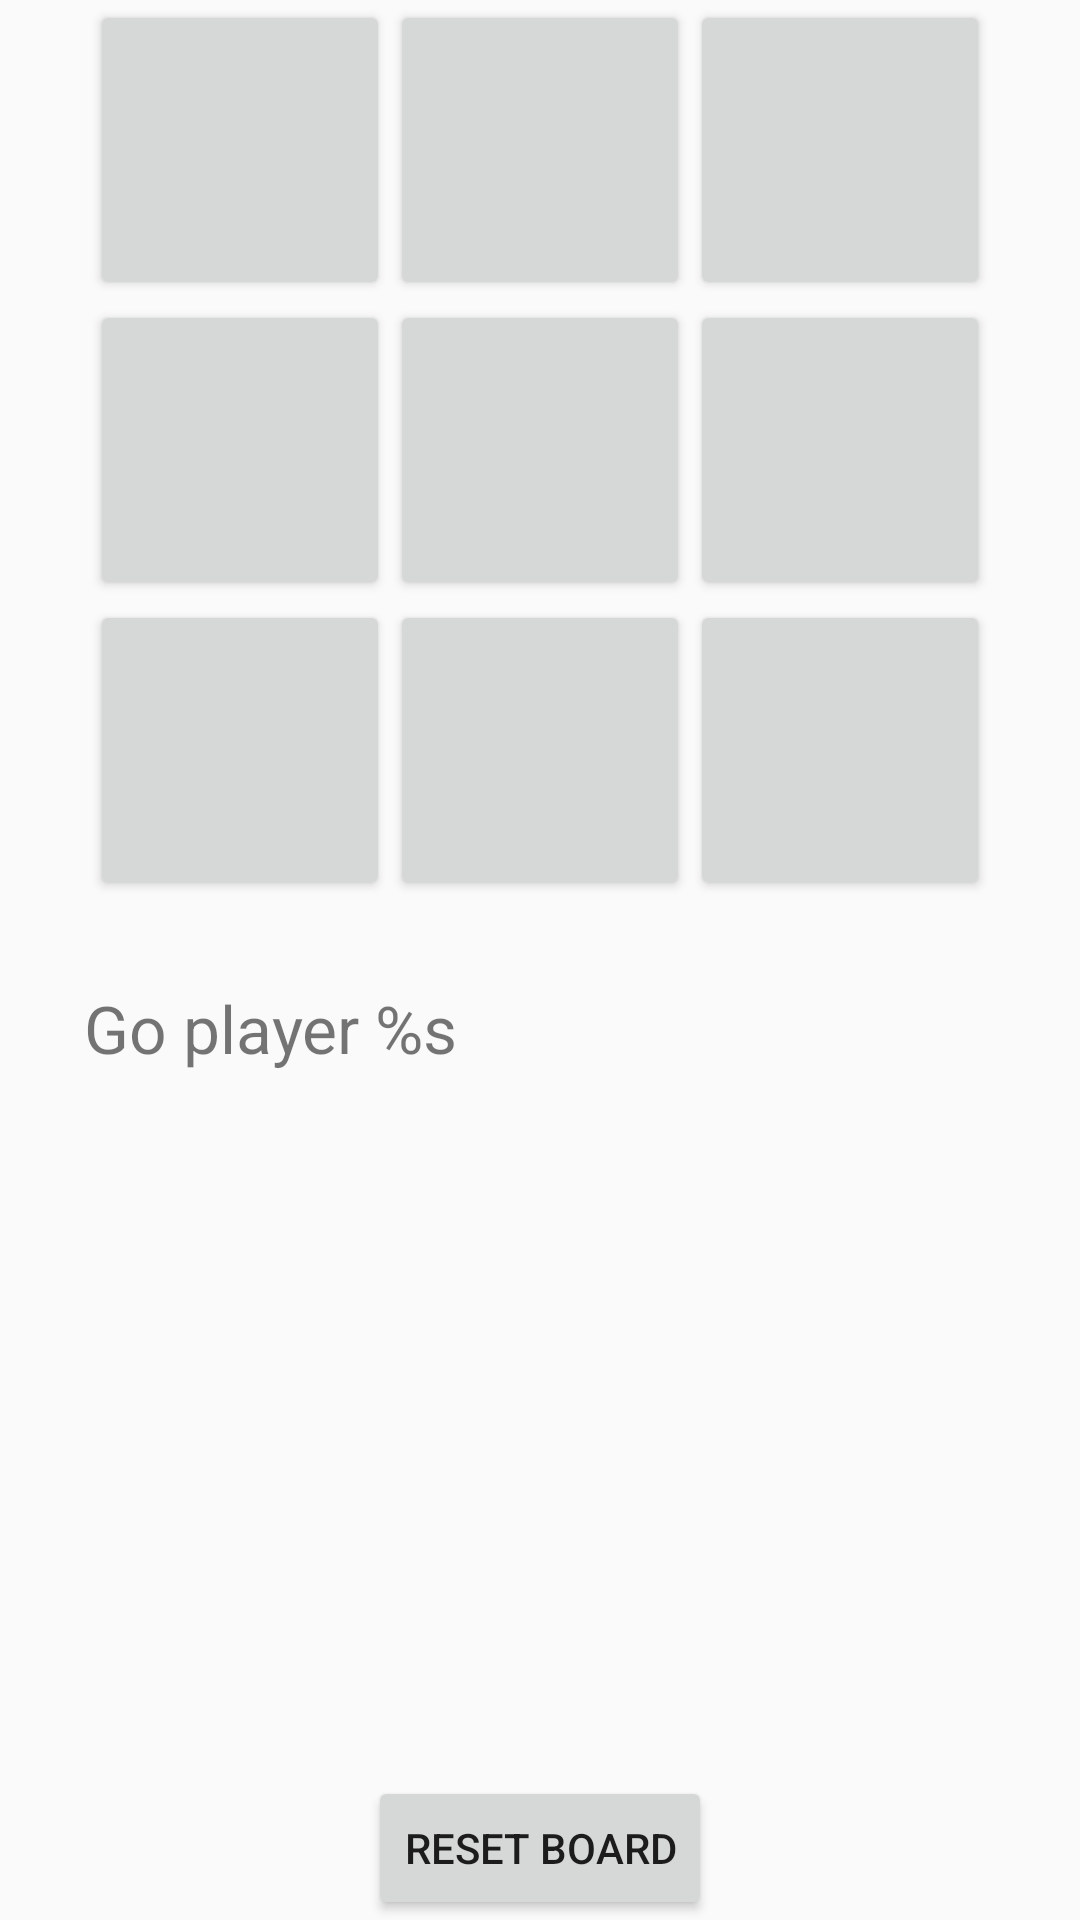

Here is an Android app screen rendered from its layout file. Give the layout XML and the strings, colors and styles it references.
<!-- AndroidManifest.xml: application theme AppTheme -->
<!-- res/layout/fragment_main.xml -->
<?xml version="1.0" encoding="utf-8"?>
<LinearLayout xmlns:android="http://schemas.android.com/apk/res/android"
    xmlns:tools="http://schemas.android.com/tools"
    android:orientation="vertical"
    android:layout_width="match_parent"
    android:layout_height="match_parent"
    android:id="@+id/tictacFragment">

    <GridLayout
        android:id="@+id/gridView"
        android:layout_width="300dp"
        android:layout_height="300dp"
        android:columnCount="3"
        android:layout_gravity="center_vertical|center_horizontal">

        <Button
            android:layout_height="100dp"
            android:id="@+id/btn1"
            android:layout_rowWeight="1"
            android:layout_columnWeight="1"
            android:layout_width="100dp"
            android:gravity="center"
            android:textSize="36sp" />

        <Button
            android:layout_height="100dp"
            android:id="@+id/btn2"
            android:layout_rowWeight="1"
            android:layout_columnWeight="1"
            android:layout_width="100dp"
            android:gravity="center"
            android:textSize="36sp" />

        <Button
            android:layout_height="100dp"
            android:id="@+id/btn3"
            android:layout_rowWeight="1"
            android:layout_columnWeight="1"
            android:layout_width="100dp"
            android:gravity="center"
            android:textSize="36sp" />

        <Button
            android:layout_height="100dp"
            android:id="@+id/btn4"
            android:layout_rowWeight="1"
            android:layout_columnWeight="1"
            android:layout_width="100dp"
            android:gravity="center"
            android:textSize="36sp" />

        <Button
            android:layout_height="100dp"
            android:id="@+id/btn5"
            android:layout_rowWeight="1"
            android:layout_columnWeight="1"
            android:layout_width="100dp"
            android:gravity="center"
            android:textSize="36sp" />

        <Button
            android:layout_height="100dp"
            android:id="@+id/btn6"
            android:layout_rowWeight="1"
            android:layout_columnWeight="1"
            android:layout_width="100dp"
            android:gravity="center"
            android:textSize="36sp" />

        <Button
            android:layout_height="100dp"
            android:id="@+id/btn7"
            android:layout_rowWeight="1"
            android:layout_columnWeight="1"
            android:layout_width="100dp"
            android:gravity="center"
            android:textSize="36sp" />

        <Button
            android:layout_height="100dp"
            android:id="@+id/btn8"
            android:layout_rowWeight="1"
            android:layout_columnWeight="1"
            android:layout_width="100dp"
            android:gravity="center"
            android:textSize="36sp" />

        <Button
            android:layout_height="100dp"
            android:id="@+id/btn9"
            android:layout_rowWeight="1"
            android:layout_columnWeight="1"
            android:layout_width="100dp"
            android:gravity="center"
            android:textSize="36sp" />
    </GridLayout>

    <TextView
        android:text="@string/format_playerturn"
        android:layout_width="match_parent"
        android:layout_height="wrap_content"
        android:id="@+id/turnPrompt"
        android:padding="28dp"
        android:textSize="22sp" />

    <LinearLayout
        android:orientation="vertical"
        android:layout_width="match_parent"
        android:layout_height="match_parent"
        android:gravity="bottom">

        <Button
            android:text="Reset Board"
            android:layout_width="wrap_content"
            android:layout_height="wrap_content"
            android:id="@+id/resetButton"
            android:elevation="16dp"
            android:layout_gravity="center_vertical|center_horizontal" />
    </LinearLayout>
</LinearLayout>
<!-- resources referenced by this layout -->
<resources>
  <string name="format_playerturn">Go player %s</string>
  <style name="AppTheme" parent="@style/Theme.AppCompat.Light">
          
      </style>
</resources>
